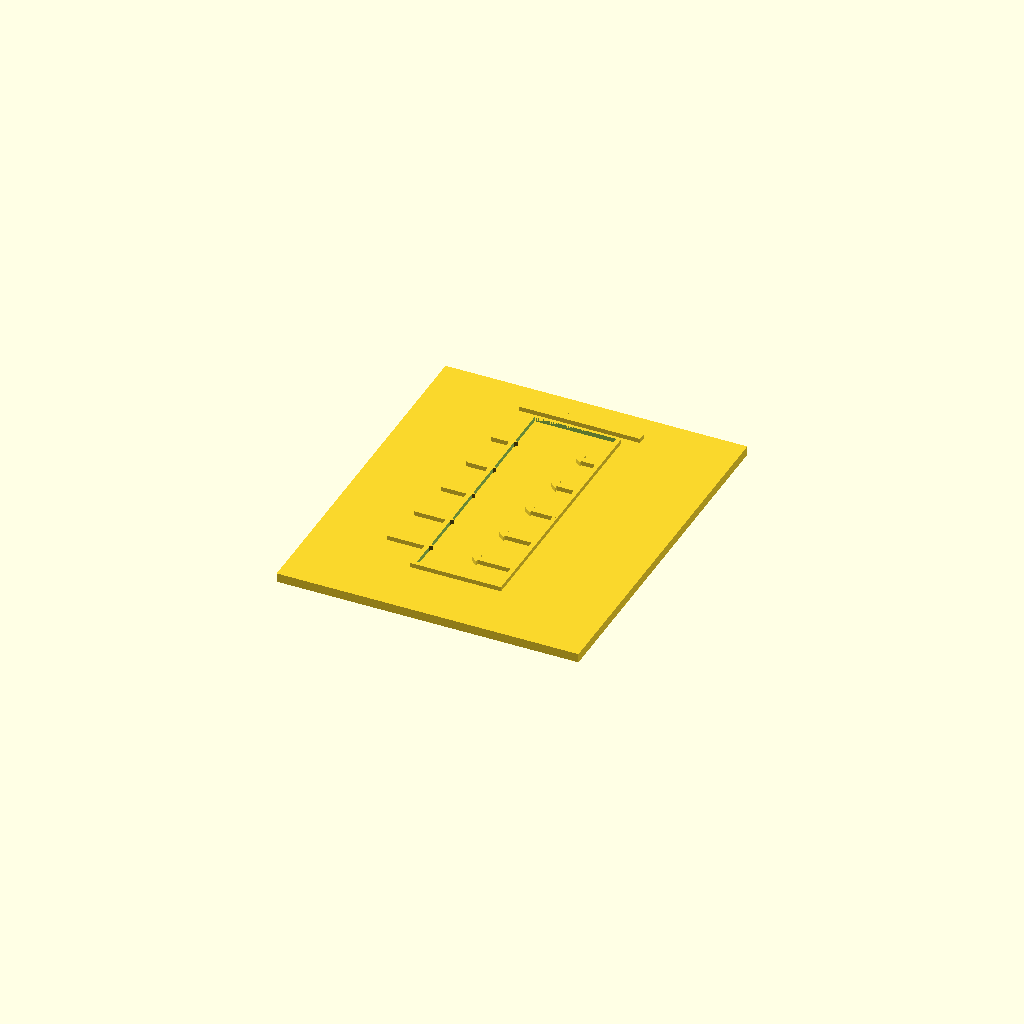
Cell 1: the model at its default parameters.
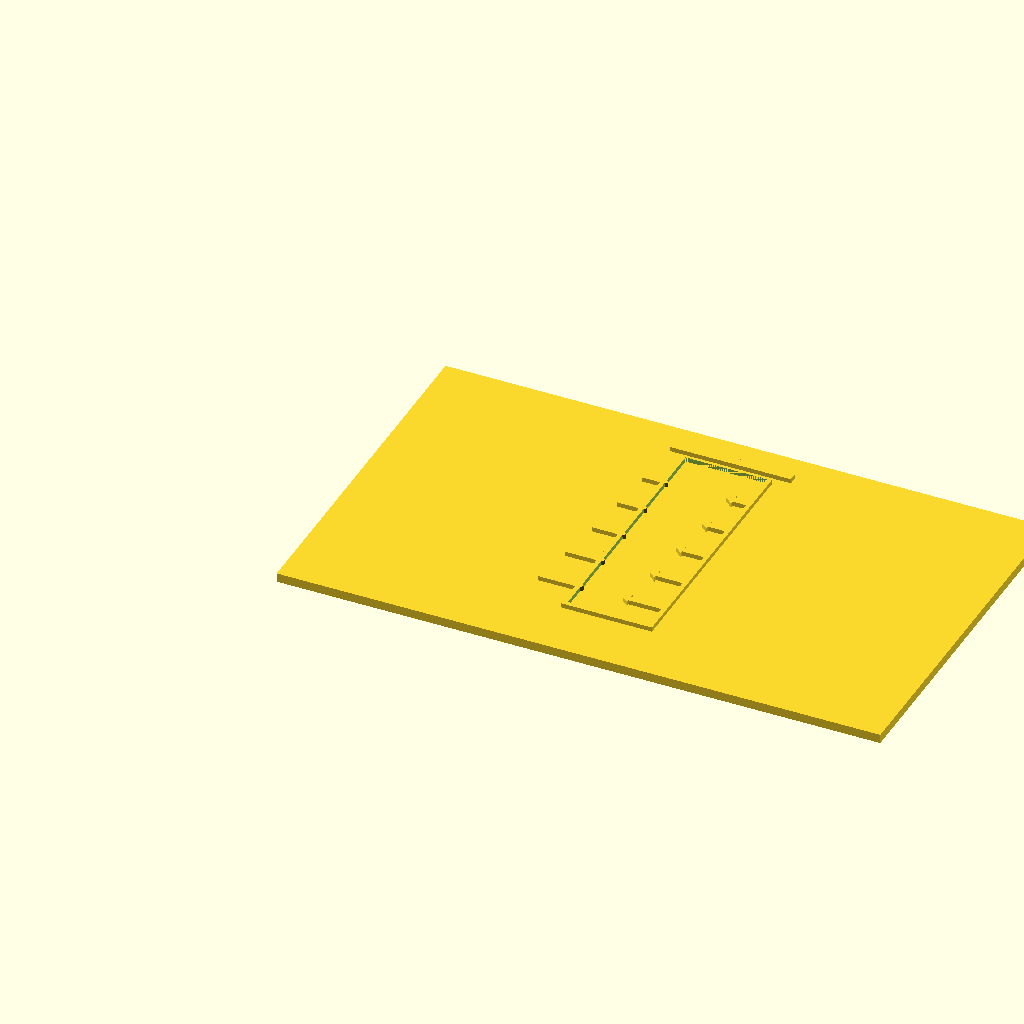
Cell 2: the same model with board_width = 200.
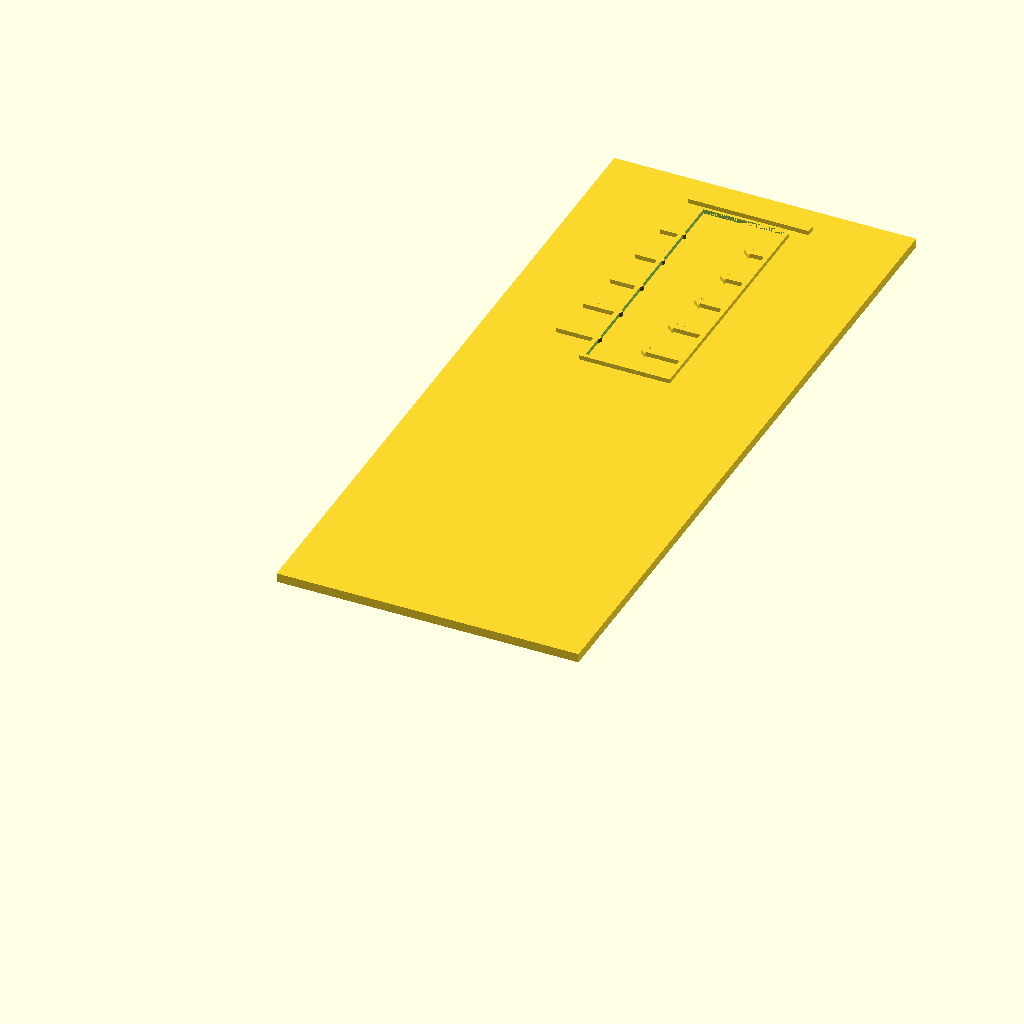
Cell 3: the same model with board_height = 240.
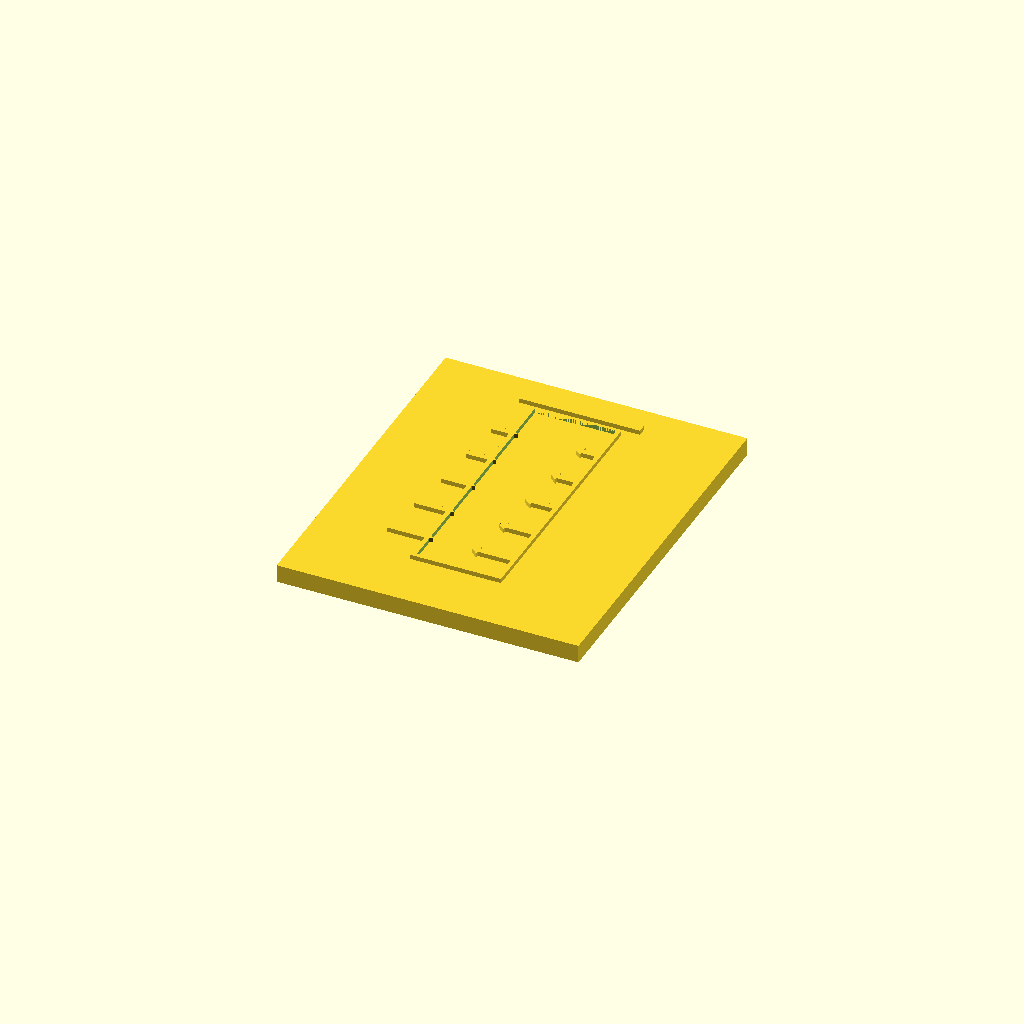
Cell 4: the same model with board_thickness = 6.
All cells are drawn from one camera (rotation 55°, 0°, 25°, orthographic, colour scheme Cornfield), so only the parameter changes between them.
OpenSCAD source file 15_fluids_pressure/pressure_depth_board.scad:
/*
 * Title: Pressure with Depth Visualization Board
 * Folder: 15_fluids_pressure
 * Physics Topic: Fluid Pressure, P = ρgh, Pascal's Principle
 * Difficulty: Beginner
 * Print Type: flat
 * Teaches: Pressure increases linearly with depth, pressure acts in all directions
 * Use Case: Wall-mount or table-display board for pressure-depth demonstrations
 */

// --------------------
// Parameters
// --------------------
board_width          = 100;  // mm
board_height         = 120;  // mm
board_thickness      = 3;    // mm
water_column_width   = 30;   // mm — width of the fluid container outline
depth_tick_spacing   = 15;   // mm — vertical spacing between depth levels
show_pressure_arrows = true;
arrow_scale_factor   = 1.2;  // each deeper arrow is this times longer
depth_levels         = 5;    // number of depth increments

// --------------------
// Physics Meaning
// --------------------
// Pressure at depth h:  P = ρ · g · h
// ρ = fluid density (kg/m³), g = 9.8 m/s², h = depth below surface
// Pressure is isotropic (same in all directions at a given depth).
// The arrows grow longer with depth to show the linear relationship.

// --------------------
// Learning Notes
// --------------------
// - At the surface (h=0): P = 0 gauge pressure (just atmospheric)
// - Deeper arrows represent greater hydrostatic pressure
// - Arrows point INWARD from both sides — pressure acts from all directions
// - This linear relationship holds for incompressible fluids

// --------------------
// Print Notes
// --------------------
// - Print flat on bed; no supports needed
// - 0.2 mm layer height for readable raised labels
// - Consider filament color swap on layer 2 for contrast on arrows

// --------------------
// Customization Ideas
// --------------------
// - Increase arrow_scale_factor to 1.5 for more dramatic pressure difference
// - Add a curved pressure profile line connecting arrow tips
// - Increase depth_levels to 8 for a taller board

$fn = 32;

feature_h     = 1.5;   // mm raised above board surface
arrow_w       = 2;     // mm arrow shaft width
container_wall = 1.5;  // mm container outline wall thickness
container_x   = (board_width - water_column_width) / 2;  // left edge of container

// --------------------
// Board base
// --------------------
module board_base() {
  cube([board_width, board_height, board_thickness]);
}

// --------------------
// Fluid container outline (raised rectangle)
// --------------------
module container_outline() {
  container_h = depth_levels * depth_tick_spacing + 10;
  container_y = board_height - container_h - 15;

  translate([container_x, container_y, board_thickness])
    difference() {
      cube([water_column_width, container_h, feature_h]);
      translate([container_wall, container_wall, -1])
        cube([water_column_width - 2*container_wall,
              container_h - container_wall, feature_h + 2]);
    }
}

// --------------------
// Single pressure arrow (pointing inward from left or right)
// --------------------
module pressure_arrow(arrow_len, direction) {
  // direction: 1 = pointing right (from left wall), -1 = pointing left (from right wall)
  mirror(direction == -1 ? [1,0,0] : [0,0,0])
    union() {
      // Shaft
      cube([arrow_len, arrow_w, feature_h]);
      // Arrowhead
      translate([arrow_len, arrow_w/2, 0])
        linear_extrude(height=feature_h)
          polygon([[0, -arrow_w], [0, arrow_w], [arrow_w*1.2, 0]]);
    }
}

// --------------------
// All pressure arrows at each depth level
// --------------------
module all_pressure_arrows() {
  container_h  = depth_levels * depth_tick_spacing + 10;
  container_y  = board_height - container_h - 15;
  base_arrow_l = 6;  // mm — shortest arrow at shallowest depth

  for (level = [1 : depth_levels]) {
    depth_y     = container_y + container_h - level * depth_tick_spacing;
    arrow_len   = base_arrow_l * pow(arrow_scale_factor, level - 1);

    // Left arrow (pointing right, inward)
    translate([container_x - arrow_len, depth_y, board_thickness])
      pressure_arrow(arrow_len, 1);

    // Right arrow (pointing left, inward)
    translate([container_x + water_column_width, depth_y, board_thickness])
      pressure_arrow(arrow_len, -1);

    // Depth tick mark on left side of container
    translate([container_x - 1, depth_y + arrow_w/2, board_thickness])
      cube([1, 1, feature_h * 0.5]);
  }
}

// --------------------
// P = ρgh label strip at top
// --------------------
module equation_label() {
  // Raised bar as placeholder for equation label
  translate([board_width/2 - 20, board_height - 12, board_thickness])
    cube([40, 3, feature_h]);
  // Small raised dots spelling out label structure
  for (xi = [0:4]) {
    translate([board_width/2 - 18 + xi*9, board_height - 10, board_thickness])
      cylinder(h=feature_h, d=1.5, $fn=8);
  }
}

// --------------------
// pressure_depth_board() — main model
// --------------------
module pressure_depth_board() {
  union() {
    board_base();
    container_outline();
    if (show_pressure_arrows) all_pressure_arrows();
    equation_label();
  }
}

// --------------------
// demo_default()
// --------------------
module demo_default() {
  pressure_depth_board();
}

// Run default demo
demo_default();
Parameter table extracted from the source (name, type, default, range or options):
board_width: number, default 100
board_height: number, default 120
board_thickness: number, default 3
water_column_width: number, default 30
depth_tick_spacing: number, default 15
show_pressure_arrows: bool, default true
arrow_scale_factor: number, default 1.2
depth_levels: number, default 5
feature_h: number, default 1.5
arrow_w: number, default 2
container_wall: number, default 1.5
